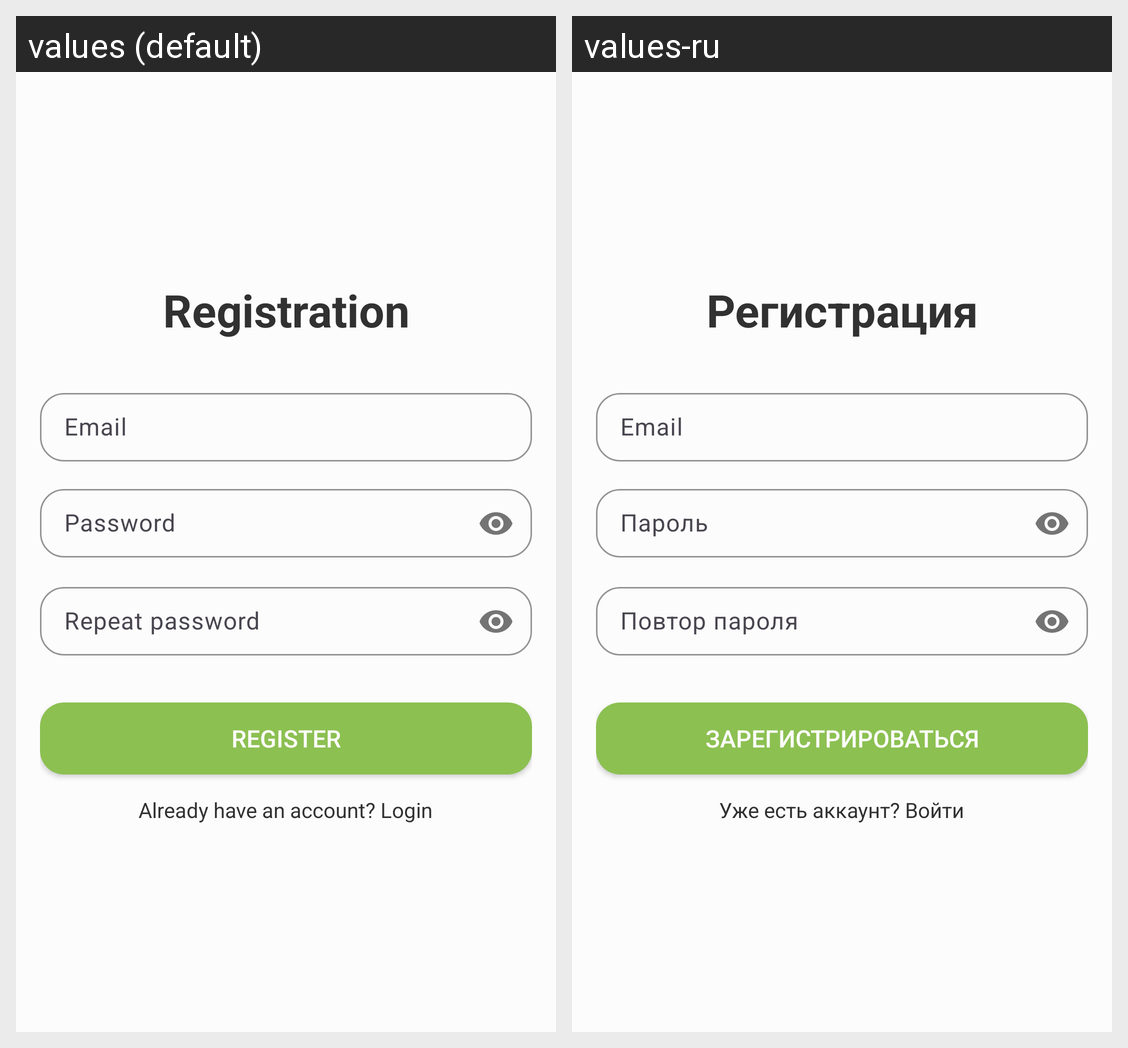

Strings drawn on this Android screen and how each of the app's shown locales translates them:
Android screen res/layout/activity_register.xml rendered under 2 locales, left to right: values (default), values-ru. Device: Nexus 5 (rendered at 1080×1920; each locale shown at half size, 540×960, under a caption strip naming it); theme Theme.TaskFocus.
Strings drawn on this screen, with the default value and each locale's value (text and hints the layout hard-codes, and strings that could not be matched under every locale, appear in the picture but are not listed):

register
  values: Registration
  values-ru: Регистрация

inputMail
  values: Email
  values-ru: Email

inputPassword
  values: Password
  values-ru: Пароль

inputPasswordConfirm
  values: Repeat password
  values-ru: Повтор пароля

registerBtn
  values: Register
  values-ru: Зарегистрироваться

loginLink
  values: Already have an account? Login
  values-ru: Уже есть аккаунт? Войти
